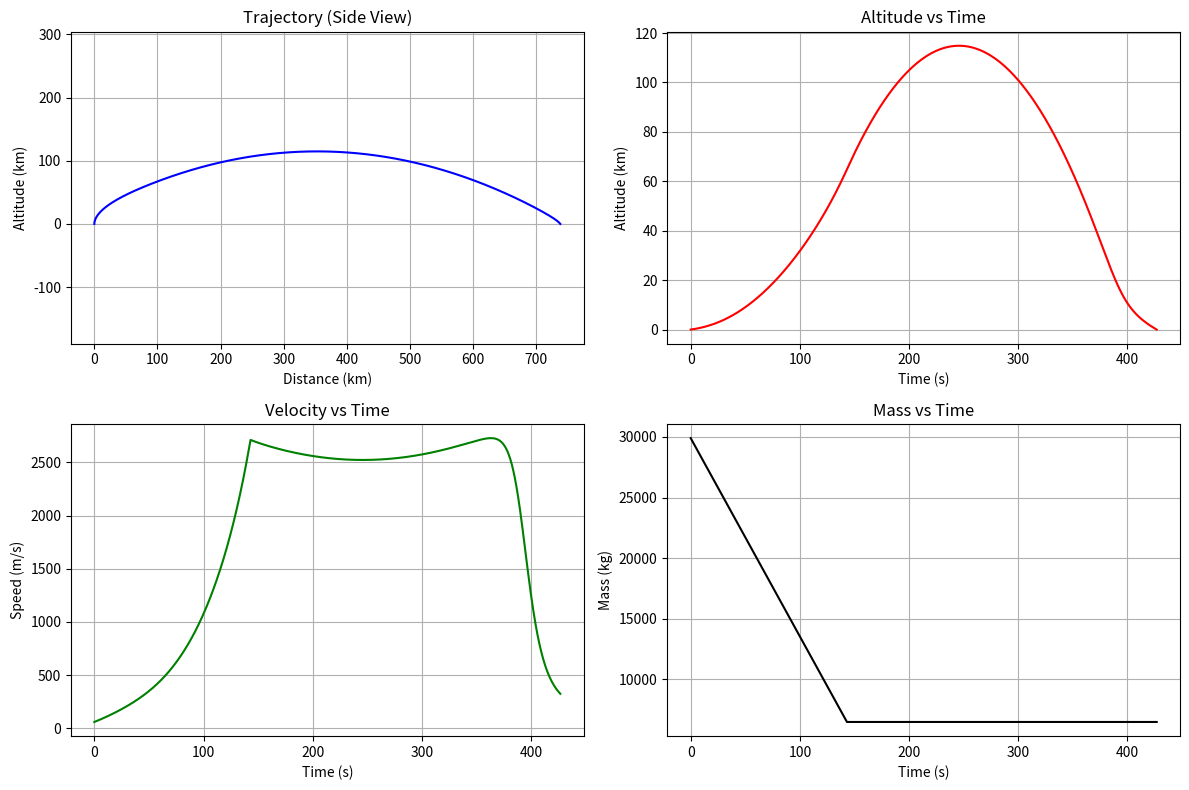

This figure's Python source:
import numpy as np
import matplotlib.pyplot as plt


class RocketConfig:
    def __init__(self):
       
        self.wet_mass = 29900.0   
        self.dry_mass = 6500.0    
        
       
        self.thrust = 420000.0 
        
        self.burn_time = 143.0    
        self.diameter = 1.78     
        self.area = np.pi * (self.diameter / 2)**2 
        self.drag_coeff = 0.75    
        
        
        self.launch_angle = 89.0 
        
    
        fuel_mass = self.wet_mass - self.dry_mass
        self.mass_flow_rate = fuel_mass / self.burn_time 

    def info(self):
        print(f"--- ROCKET CONFIGURATION ---")
        print(f"Launch Mass: {self.wet_mass} kg")
        print(f"Thrust:      {self.thrust} N")
        print(f"Burn Time:   {self.burn_time} s")
        print(f"----------------------------")


def get_air_density(altitude):
    rho_0 = 1.225
    scale_height = 8500.0
    if altitude < 0: return rho_0
    elif altitude > 150000: return 0.0
    return rho_0 * np.exp(-altitude / scale_height)

def get_gravity(altitude):
    g0 = 9.81
    R_earth = 6371000.0
    return g0 * (R_earth / (R_earth + altitude))**2


def rocket_derivatives(t, state, config):
    x, y, vx, vy, m = state
    
 
    rho = get_air_density(y)
    g = get_gravity(y)
    v = np.sqrt(vx**2 + vy**2)
    
  
    theta = np.arctan2(vy, vx)

  
    drag = 0.5 * rho * v**2 * config.drag_coeff * config.area
    
    if t < config.burn_time and m > config.dry_mass:
        thrust = config.thrust
        dm_dt = -config.mass_flow_rate
    else:
        thrust = 0.0
        dm_dt = 0.0
        
   
    Fx = (thrust - drag) * np.cos(theta)
    Fy = (thrust - drag) * np.sin(theta) - (m * g)
    
    ax = Fx / m
    ay = Fy / m
    
    return np.array([vx, vy, ax, ay, dm_dt])


def runge_kutta_step(t, state, dt, config):
    k1 = rocket_derivatives(t, state, config)
    k2 = rocket_derivatives(t + 0.5*dt, state + 0.5*dt*k1, config)
    k3 = rocket_derivatives(t + 0.5*dt, state + 0.5*dt*k2, config)
    k4 = rocket_derivatives(t + dt, state + dt*k3, config)
    return state + (dt / 6.0) * (k1 + 2*k2 + 2*k3 + k4)

def solve_trajectory_manual(config):
   
    v_start = 60.0 
    
    angle_rad = np.deg2rad(config.launch_angle)
    vx = v_start * np.cos(angle_rad)
    vy = v_start * np.sin(angle_rad)
    
    state = np.array([0.0, 0.0, vx, vy, config.wet_mass])
    
    t = 0.0
    dt = 0.1
    max_time = 1000.0
    
    t_hist = [t]
    state_hist = [state]
    
    print("Simulating Mission...")
    while t < max_time:
        if state[1] < 0 and t > 5:
            print(f"Impact detected at t={t:.2f}s")
            break
            
        state = runge_kutta_step(t, state, dt, config)
        t += dt
        
        t_hist.append(t)
        state_hist.append(state)
        
    return np.array(t_hist), np.array(state_hist)


if __name__ == "__main__":
    rocket = RocketConfig()
    rocket.info()
    
    times, states = solve_trajectory_manual(rocket)
    
    x = states[:, 0]
    y = states[:, 1]
    vx = states[:, 2]
    vy = states[:, 3]
    m = states[:, 4]
    velocity = np.sqrt(vx**2 + vy**2)
    
    print(f"\n--- MISSION REPORT ---")
    print(f"Apogee:      {np.max(y)/1000:.2f} km")
    print(f"Range:       {x[-1]/1000:.2f} km")
    print(f"Max Speed:   {np.max(velocity):.2f} m/s")
    print(f"Flight Time: {times[-1]:.2f} s")
    
    plt.figure(figsize=(12, 8))
    
    plt.subplot(2, 2, 1)
    plt.plot(x/1000, y/1000, 'b-')
    plt.title('Trajectory (Side View)')
    plt.xlabel('Distance (km)')
    plt.ylabel('Altitude (km)')
    plt.axis('equal')
    plt.grid(True)
    
    plt.subplot(2, 2, 2)
    plt.plot(times, y/1000, 'r-')
    plt.title('Altitude vs Time')
    plt.xlabel('Time (s)')
    plt.ylabel('Altitude (km)')
    plt.grid(True)
    
    plt.subplot(2, 2, 3)
    plt.plot(times, velocity, 'g-')
    plt.title('Velocity vs Time')
    plt.xlabel('Time (s)')
    plt.ylabel('Speed (m/s)')
    plt.grid(True)
    
    plt.subplot(2, 2, 4)
    plt.plot(times, m, 'k-')
    plt.title('Mass vs Time')
    plt.xlabel('Time (s)')
    plt.ylabel('Mass (kg)')
    plt.grid(True)
    
    plt.tight_layout()
    plt.show()
